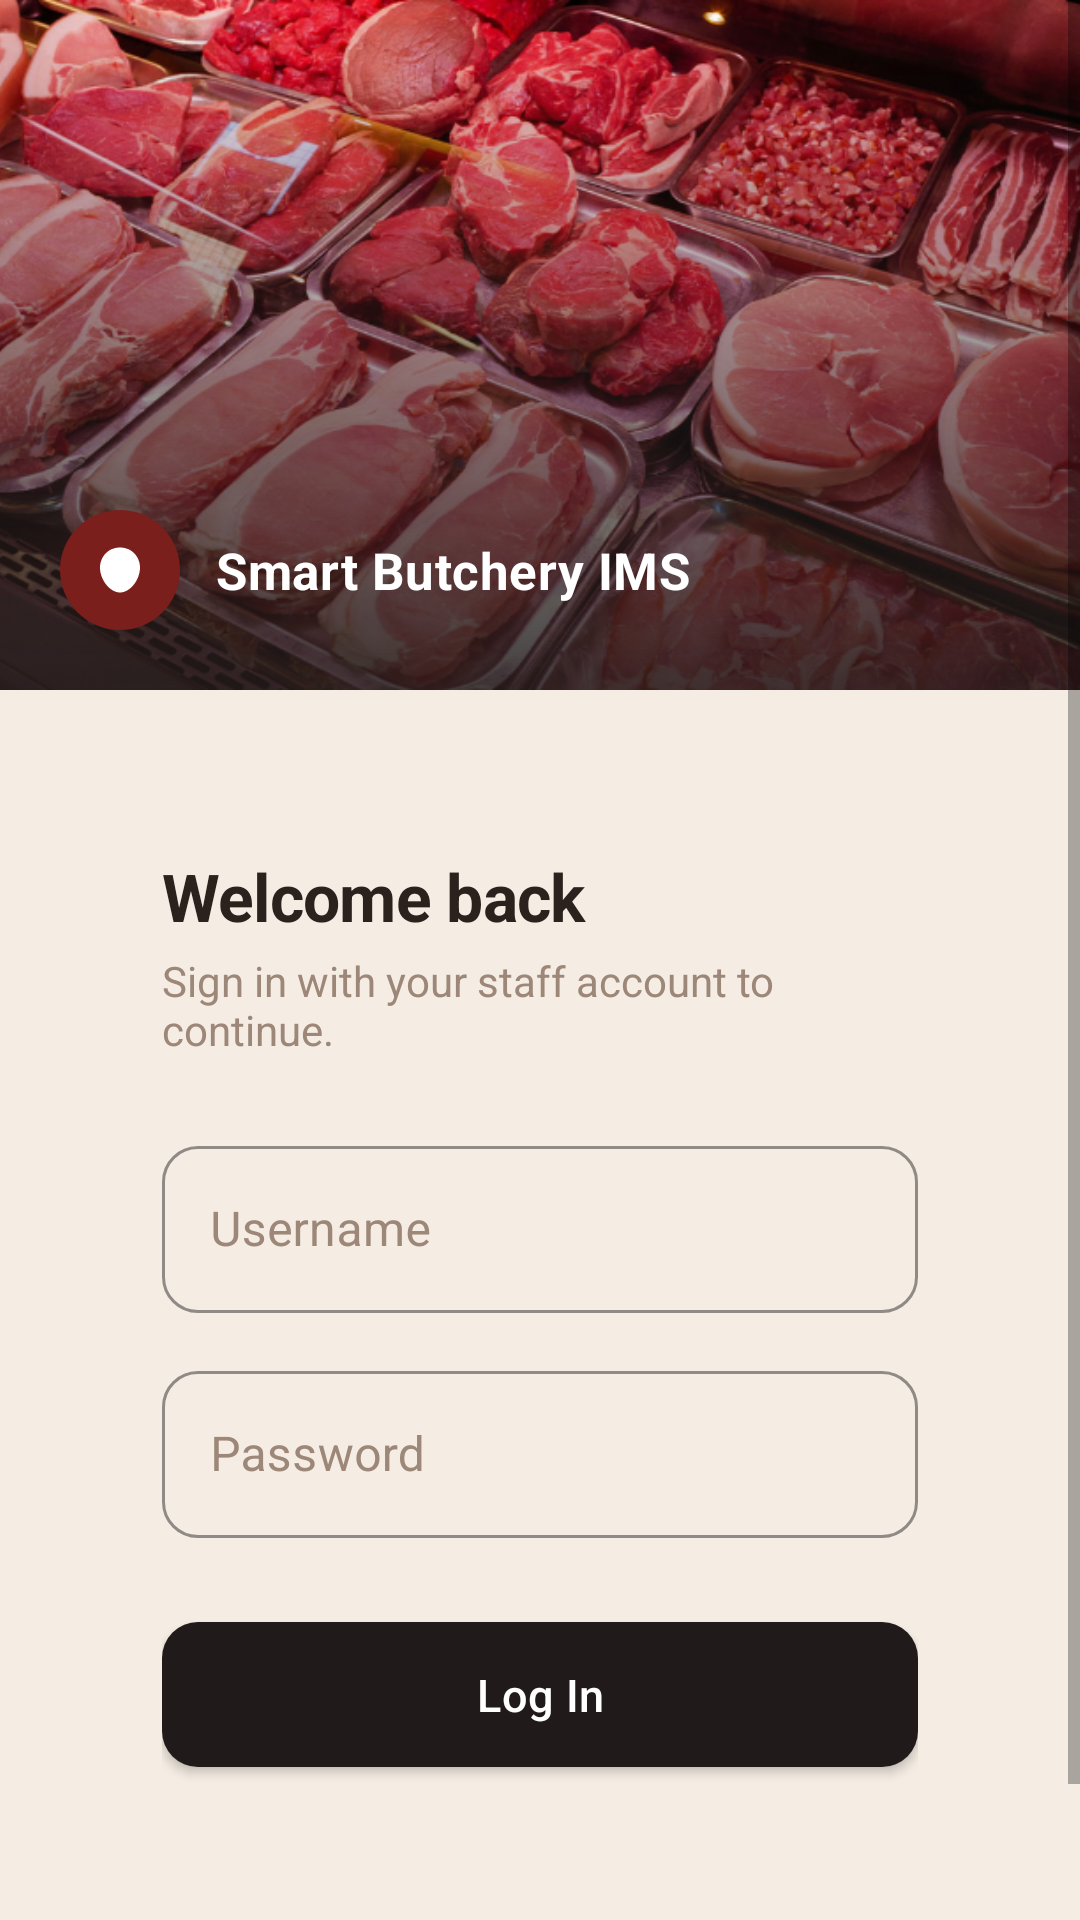

Layout XML and referenced resources for this Android screen:
<!-- AndroidManifest.xml: application theme Theme.SBIMS -->
<!-- res/layout/activity_login.xml -->
<?xml version="1.0" encoding="utf-8"?>
<ScrollView xmlns:android="http://schemas.android.com/apk/res/android"
    xmlns:app="http://schemas.android.com/apk/res-auto"
    android:layout_width="match_parent"
    android:layout_height="match_parent"
    android:fillViewport="true"
    android:background="@color/bg">

    <LinearLayout
        android:layout_width="match_parent"
        android:layout_height="wrap_content"
        android:orientation="vertical">

        
        <FrameLayout
            android:layout_width="match_parent"
            android:layout_height="230dp">

            <ImageView
                android:layout_width="match_parent"
                android:layout_height="match_parent"
                android:scaleType="centerCrop"
                android:src="@drawable/img_meat_hero"
                android:contentDescription="@null" />

            <View
                android:layout_width="match_parent"
                android:layout_height="match_parent"
                android:background="@drawable/gradient_scrim_bottom" />

            <LinearLayout
                android:layout_width="wrap_content"
                android:layout_height="wrap_content"
                android:layout_gravity="bottom|start"
                android:orientation="horizontal"
                android:gravity="center_vertical"
                android:padding="20dp">

                <FrameLayout
                    android:layout_width="40dp"
                    android:layout_height="40dp"
                    android:background="@drawable/bg_circle"
                    android:backgroundTint="@color/brand_deep">

                    <ImageView
                        android:layout_width="20dp"
                        android:layout_height="20dp"
                        android:layout_gravity="center"
                        android:src="@drawable/ic_meat_cut"
                        android:contentDescription="@null" />
                </FrameLayout>

                <TextView
                    android:layout_width="wrap_content"
                    android:layout_height="wrap_content"
                    android:layout_marginStart="12dp"
                    android:text="@string/app_name"
                    android:textSize="17sp"
                    android:textStyle="bold"
                    android:textColor="@color/white"
                    android:letterSpacing="0.01" />
            </LinearLayout>
        </FrameLayout>

        <LinearLayout
            android:layout_width="match_parent"
            android:layout_height="wrap_content"
            android:orientation="vertical"
            android:gravity="center"
            android:padding="28dp">

            
            <LinearLayout
                android:layout_width="match_parent"
                android:layout_height="wrap_content"
                android:orientation="vertical"
                android:background="@drawable/bg_card"
                android:elevation="6dp"
                android:padding="26dp">

                <TextView
                    android:id="@+id/titleText"
                    android:layout_width="wrap_content"
                    android:layout_height="wrap_content"
                    android:text="@string/login_title"
                    android:textSize="22sp"
                    android:textStyle="bold"
                    android:textColor="@color/ink"
                    android:letterSpacing="-0.01" />

                <TextView
                    android:layout_width="wrap_content"
                    android:layout_height="wrap_content"
                    android:text="@string/login_subtitle"
                    android:textColor="@color/muted"
                    android:textSize="14sp"
                    android:layout_marginTop="4dp"
                    android:layout_marginBottom="24dp" />

                <TextView
                    android:id="@+id/errorText"
                    android:layout_width="match_parent"
                    android:layout_height="wrap_content"
                    android:background="@drawable/bg_note_error"
                    android:textColor="@color/ink_soft"
                    android:textSize="13sp"
                    android:padding="12dp"
                    android:layout_marginBottom="16dp"
                    android:visibility="gone" />

                <com.google.android.material.textfield.TextInputLayout
                    android:layout_width="match_parent"
                    android:layout_height="wrap_content"
                    android:layout_marginBottom="14dp"
                    style="@style/Widget.SBIMS.TextInputLayout">

                    <com.google.android.material.textfield.TextInputEditText
                        android:id="@+id/usernameInput"
                        android:layout_width="match_parent"
                        android:layout_height="wrap_content"
                        android:hint="@string/hint_username"
                        android:inputType="text"
                        android:textColor="@color/ink" />
                </com.google.android.material.textfield.TextInputLayout>

                <com.google.android.material.textfield.TextInputLayout
                    android:layout_width="match_parent"
                    android:layout_height="wrap_content"
                    android:layout_marginBottom="22dp"
                    style="@style/Widget.SBIMS.TextInputLayout">

                    <com.google.android.material.textfield.TextInputEditText
                        android:id="@+id/passwordInput"
                        android:layout_width="match_parent"
                        android:layout_height="wrap_content"
                        android:hint="@string/hint_password"
                        android:inputType="textPassword"
                        android:textColor="@color/ink" />
                </com.google.android.material.textfield.TextInputLayout>

                <com.google.android.material.button.MaterialButton
                    android:id="@+id/loginButton"
                    android:layout_width="match_parent"
                    android:layout_height="wrap_content"
                    style="@style/Widget.SBIMS.Button.Dark"
                    android:text="@string/action_login" />

            </LinearLayout>

            <TextView
                android:layout_width="wrap_content"
                android:layout_height="wrap_content"
                android:text="@string/login_footer"
                style="@style/TextMuted"
                android:layout_marginTop="22dp" />

        </LinearLayout>
    </LinearLayout>
</ScrollView>
<!-- resources referenced by this layout -->
<resources>
  <color name="bg">#F5EDE4</color>
  <color name="brand_deep">#7A1F1B</color>
  <color name="ink">#2B211D</color>
  <color name="ink_soft">#5C463D</color>
  <color name="muted">#9C8778</color>
  <color name="white">#FFFFFF</color>
  <!-- drawable bg_circle (drawable) -->
  <?xml version="1.0" encoding="utf-8"?>
  <shape xmlns:android="http://schemas.android.com/apk/res/android" android:shape="oval">
      <solid android:color="@color/brand_deep" />
  </shape>
  <!-- drawable bg_note_error (drawable) -->
  <?xml version="1.0" encoding="utf-8"?>
  <layer-list xmlns:android="http://schemas.android.com/apk/res/android">
      <item>
          <shape android:shape="rectangle">
              <solid android:color="#F7E2DF" />
              <corners android:radius="10dp" />
          </shape>
      </item>
      <item android:width="3dp" android:gravity="left">
          <shape android:shape="rectangle">
              <solid android:color="@color/danger" />
          </shape>
      </item>
  </layer-list>
  <!-- drawable gradient_scrim_bottom (drawable) -->
  <?xml version="1.0" encoding="utf-8"?>
  <shape xmlns:android="http://schemas.android.com/apk/res/android" android:shape="rectangle">
      <gradient
          android:type="linear"
          android:angle="90"
          android:startColor="#D6201B1A"
          android:endColor="#00201B1A" />
  </shape>
  <!-- drawable ic_meat_cut (drawable) -->
  <vector xmlns:android="http://schemas.android.com/apk/res/android"
      android:width="24dp"
      android:height="24dp"
      android:viewportWidth="24"
      android:viewportHeight="24">
      <path
          android:fillColor="#FFFFFF"
          android:pathData="M12,3 C7,3 4,7 4,11 C4,16 8,21 12,21 C16,21 20,16 20,11 C20,7 17,3 12,3 Z" />
  </vector>
  <string name="action_login">Log In</string>
  <string name="app_name">Smart Butchery IMS</string>
  <string name="hint_password">Password</string>
  <string name="hint_username">Username</string>
  <string name="login_footer">SBIMS point of sale · authorised staff only</string>
  <string name="login_subtitle">Sign in with your staff account to continue.</string>
  <string name="login_title">Welcome back</string>
  <style name="TextMuted">
          <item name="android:textColor">@color/muted</item>
          <item name="android:textSize">13sp</item>
      </style>
  <style name="Widget.SBIMS.Button.Dark">
          <item name="backgroundTint">@color/dark</item>
      </style>
  <style name="Widget.SBIMS.TextInputLayout" parent="Widget.MaterialComponents.TextInputLayout.OutlinedBox">
          <item name="boxCornerRadiusTopStart">12dp</item>
          <item name="boxCornerRadiusTopEnd">12dp</item>
          <item name="boxCornerRadiusBottomStart">12dp</item>
          <item name="boxCornerRadiusBottomEnd">12dp</item>
          <item name="boxStrokeColor">@color/brand</item>
          <item name="hintTextColor">@color/ink_soft</item>
          <item name="boxStrokeWidth">1dp</item>
          <item name="android:textColorHint">@color/muted</item>
      </style>
  <color name="danger">#A83226</color>
  <color name="dark">#201B1A</color>
  <color name="brand">#A9302A</color>
  <style name="Widget.SBIMS.Button" parent="Widget.MaterialComponents.Button">
          <item name="backgroundTint">@color/brand_deep</item>
          <item name="cornerRadius">12dp</item>
          <item name="android:textAllCaps">false</item>
          <item name="android:textSize">15sp</item>
          <item name="android:letterSpacing">0.01</item>
          <item name="android:paddingTop">14dp</item>
          <item name="android:paddingBottom">14dp</item>
      </style>
</resources>
